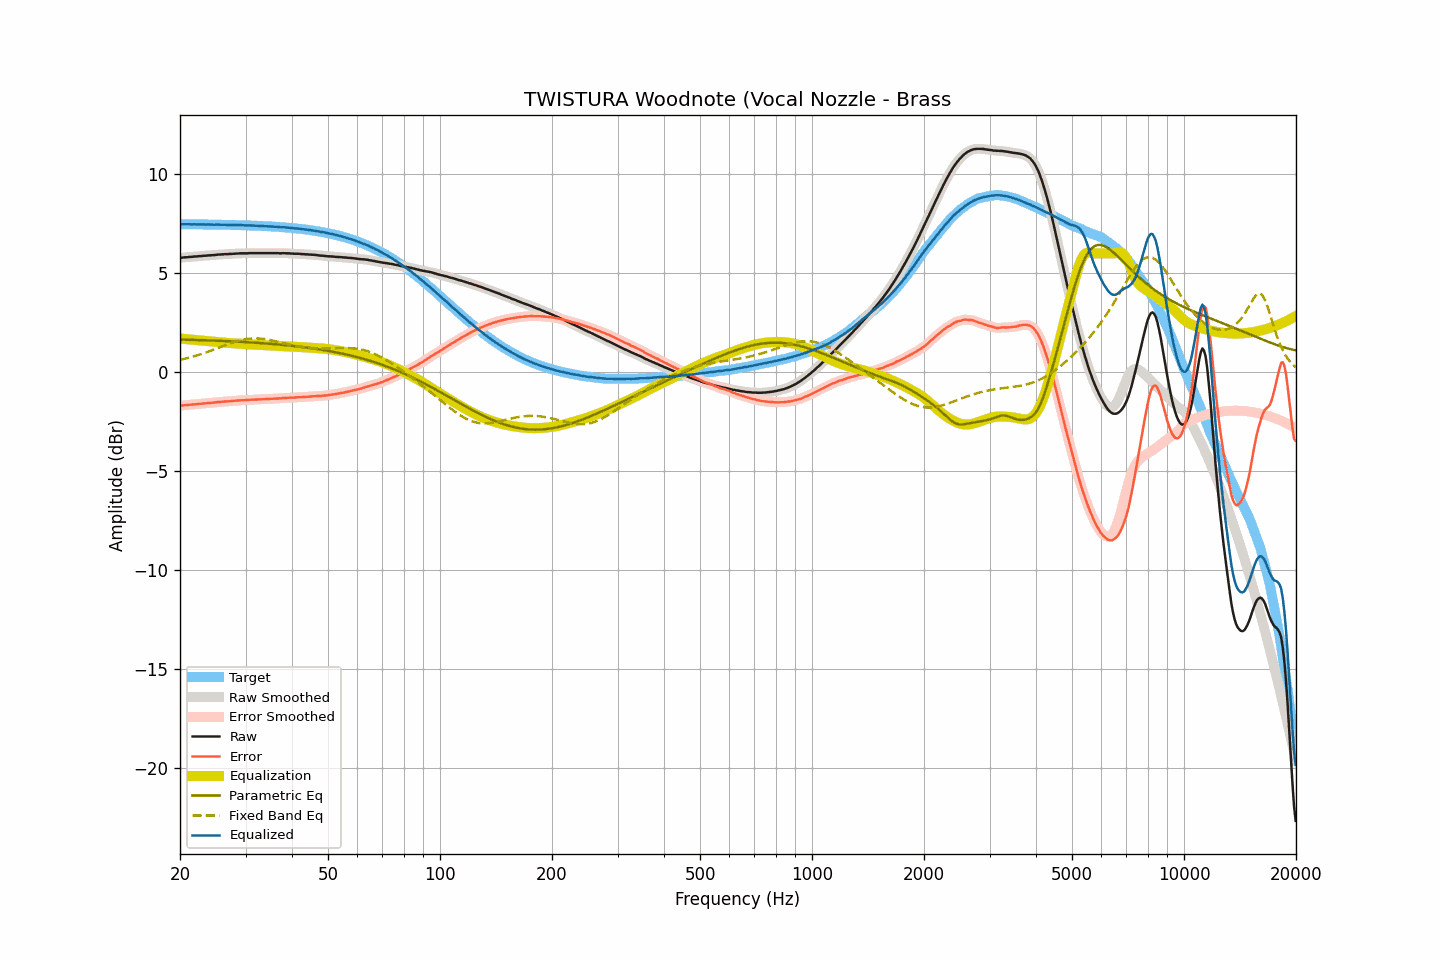

The file beside this chart, header and first rows:
frequency, raw, smoothed, error, error_smoothed, equalization, parametric_eq, fixed_band_eq, equalized_raw, equalized_smoothed, target
20.00, 5.77, 5.77, -1.70, -1.70, 1.70, 1.65, 0.62, 7.47, 7.47, 7.47
20.20, 5.78, 5.78, -1.69, -1.69, 1.69, 1.64, 0.64, 7.47, 7.47, 7.47
20.40, 5.79, 5.79, -1.68, -1.68, 1.68, 1.64, 0.65, 7.47, 7.47, 7.47
20.61, 5.80, 5.80, -1.67, -1.67, 1.67, 1.64, 0.67, 7.47, 7.47, 7.47
20.81, 5.80, 5.80, -1.67, -1.66, 1.67, 1.64, 0.69, 7.46, 7.47, 7.47
21.02, 5.81, 5.81, -1.66, -1.66, 1.66, 1.64, 0.72, 7.47, 7.47, 7.47
21.23, 5.82, 5.81, -1.65, -1.65, 1.65, 1.63, 0.74, 7.47, 7.46, 7.47
21.44, 5.82, 5.82, -1.65, -1.64, 1.64, 1.63, 0.76, 7.46, 7.47, 7.46
21.66, 5.83, 5.83, -1.63, -1.63, 1.63, 1.63, 0.78, 7.46, 7.46, 7.46
21.87, 5.84, 5.83, -1.62, -1.63, 1.63, 1.63, 0.81, 7.47, 7.46, 7.46
22.09, 5.84, 5.84, -1.62, -1.62, 1.62, 1.62, 0.83, 7.46, 7.46, 7.46
22.31, 5.85, 5.85, -1.61, -1.61, 1.61, 1.62, 0.86, 7.46, 7.46, 7.46
22.54, 5.86, 5.85, -1.60, -1.61, 1.60, 1.62, 0.88, 7.46, 7.46, 7.46
22.76, 5.86, 5.86, -1.60, -1.60, 1.60, 1.62, 0.91, 7.46, 7.46, 7.46
22.99, 5.87, 5.87, -1.59, -1.59, 1.59, 1.61, 0.93, 7.46, 7.46, 7.46
23.22, 5.88, 5.87, -1.58, -1.58, 1.58, 1.61, 0.96, 7.46, 7.46, 7.46
23.45, 5.88, 5.88, -1.58, -1.57, 1.57, 1.61, 0.99, 7.45, 7.46, 7.46
23.69, 5.89, 5.89, -1.57, -1.57, 1.57, 1.60, 1.02, 7.46, 7.46, 7.46
23.92, 5.90, 5.90, -1.56, -1.56, 1.56, 1.60, 1.05, 7.46, 7.46, 7.45
24.16, 5.90, 5.90, -1.55, -1.55, 1.55, 1.60, 1.08, 7.45, 7.45, 7.45
24.40, 5.91, 5.91, -1.54, -1.55, 1.54, 1.60, 1.11, 7.45, 7.45, 7.45
24.65, 5.91, 5.91, -1.54, -1.54, 1.54, 1.59, 1.14, 7.45, 7.45, 7.45
24.89, 5.92, 5.92, -1.53, -1.53, 1.53, 1.59, 1.17, 7.45, 7.45, 7.45
25.14, 5.93, 5.93, -1.52, -1.52, 1.52, 1.59, 1.20, 7.45, 7.45, 7.45
25.39, 5.94, 5.94, -1.51, -1.51, 1.51, 1.58, 1.23, 7.45, 7.45, 7.45
25.65, 5.94, 5.94, -1.51, -1.50, 1.50, 1.58, 1.26, 7.44, 7.45, 7.45
25.91, 5.95, 5.95, -1.49, -1.50, 1.50, 1.58, 1.29, 7.45, 7.45, 7.44
26.16, 5.95, 5.95, -1.49, -1.49, 1.49, 1.57, 1.32, 7.44, 7.44, 7.44
26.43, 5.96, 5.96, -1.48, -1.48, 1.48, 1.57, 1.35, 7.44, 7.44, 7.44
26.69, 5.96, 5.96, -1.48, -1.48, 1.48, 1.57, 1.38, 7.44, 7.44, 7.44
26.96, 5.96, 5.96, -1.48, -1.47, 1.47, 1.56, 1.41, 7.43, 7.44, 7.44
27.23, 5.97, 5.97, -1.47, -1.47, 1.47, 1.56, 1.44, 7.44, 7.43, 7.44
27.50, 5.97, 5.97, -1.46, -1.46, 1.46, 1.55, 1.47, 7.43, 7.43, 7.43
27.77, 5.98, 5.98, -1.45, -1.45, 1.45, 1.55, 1.50, 7.43, 7.43, 7.43
28.05, 5.98, 5.98, -1.45, -1.45, 1.45, 1.55, 1.53, 7.43, 7.43, 7.43
28.33, 5.99, 5.99, -1.44, -1.44, 1.44, 1.54, 1.55, 7.43, 7.43, 7.43
28.62, 5.99, 5.99, -1.44, -1.43, 1.43, 1.54, 1.57, 7.42, 7.43, 7.43
28.90, 6.00, 6.00, -1.42, -1.43, 1.43, 1.53, 1.60, 7.43, 7.43, 7.42
29.19, 6.00, 6.00, -1.42, -1.42, 1.42, 1.53, 1.62, 7.42, 7.42, 7.42
29.48, 6.00, 6.00, -1.42, -1.42, 1.42, 1.52, 1.63, 7.42, 7.42, 7.42
29.78, 6.00, 6.00, -1.42, -1.42, 1.41, 1.52, 1.65, 7.41, 7.41, 7.42
30.08, 6.00, 6.00, -1.41, -1.41, 1.41, 1.52, 1.66, 7.41, 7.41, 7.41
30.38, 6.00, 6.00, -1.41, -1.41, 1.41, 1.51, 1.68, 7.41, 7.41, 7.41
30.68, 6.01, 6.01, -1.40, -1.40, 1.40, 1.51, 1.69, 7.41, 7.41, 7.41
30.99, 6.01, 6.01, -1.40, -1.40, 1.40, 1.50, 1.69, 7.41, 7.41, 7.40
31.30, 6.01, 6.01, -1.39, -1.39, 1.39, 1.50, 1.70, 7.40, 7.40, 7.40
31.61, 6.01, 6.01, -1.39, -1.39, 1.39, 1.49, 1.70, 7.40, 7.40, 7.40
31.93, 6.01, 6.01, -1.39, -1.39, 1.39, 1.49, 1.70, 7.39, 7.39, 7.40
32.24, 6.01, 6.01, -1.38, -1.38, 1.38, 1.48, 1.70, 7.39, 7.39, 7.39
32.57, 6.01, 6.01, -1.38, -1.38, 1.38, 1.47, 1.70, 7.39, 7.39, 7.39
32.89, 6.01, 6.01, -1.38, -1.38, 1.38, 1.47, 1.69, 7.38, 7.38, 7.38
33.22, 6.01, 6.01, -1.37, -1.37, 1.37, 1.46, 1.68, 7.38, 7.38, 7.38
33.55, 6.01, 6.01, -1.37, -1.37, 1.37, 1.46, 1.67, 7.38, 7.38, 7.38
33.89, 6.01, 6.01, -1.36, -1.36, 1.36, 1.45, 1.66, 7.37, 7.37, 7.37
34.23, 6.01, 6.01, -1.36, -1.36, 1.36, 1.44, 1.65, 7.37, 7.37, 7.37
34.57, 6.01, 6.01, -1.35, -1.35, 1.35, 1.44, 1.64, 7.36, 7.36, 7.36
34.92, 6.01, 6.01, -1.35, -1.35, 1.35, 1.43, 1.62, 7.36, 7.36, 7.36
35.27, 6.01, 6.01, -1.35, -1.35, 1.35, 1.43, 1.60, 7.35, 7.35, 7.35
35.62, 6.01, 6.01, -1.34, -1.34, 1.34, 1.42, 1.59, 7.35, 7.35, 7.35
35.97, 6.01, 6.01, -1.34, -1.33, 1.34, 1.41, 1.57, 7.35, 7.35, 7.34
... 635 more rows
